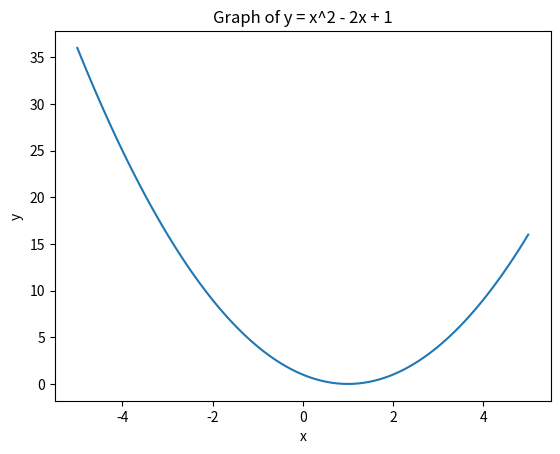

Here is the Python script that generated this plot:
import matplotlib.pyplot as plt
import numpy as np

# Define the function
def f(x):
    return x**2 - 2*x + 1

# Generate x-values
x = np.linspace(-5, 5, 100)

# Calculate y-values
y = f(x)

# Plot the function
plt.plot(x, y)

# Add labels and title
plt.xlabel('x')
plt.ylabel('y')
plt.title('Graph of y = x^2 - 2x + 1')

# Display the plot
plt.show()
